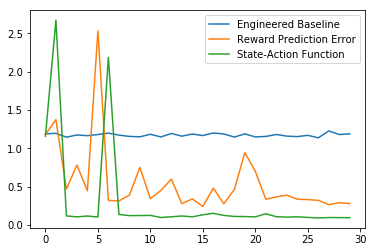

Source data for this figure (header and first rows):
, Engineered Baseline, mimic, Reward Prediction Error, State-Action Function
0, 1.19, 1.167, 1.181, 1.158
1, 1.195, 1.374, 1.373, 2.671
2, 1.146, 0.9772, 0.469, 0.1187
3, 1.174, 1.503, 0.7809, 0.1059
4, 1.165, 1.58, 0.4465, 0.1173
5, 1.18, 1.099, 2.532, 0.1039
6, 1.198, 1.558, 0.3212, 2.186
7, 1.173, 1.018, 0.3138, 0.1379
8, 1.156, 1.188, 0.3898, 0.1224
9, 1.15, 1.125, 0.7505, 0.1236
10, 1.184, 1.292, 0.3437, 0.1252
11, 1.149, 1.634, 0.4502, 0.09824
12, 1.194, 1.36, 0.5992, 0.1071
13, 1.159, 1.103, 0.2776, 0.1179
14, 1.187, 1.068, 0.3407, 0.1066
15, 1.167, 1.189, 0.2421, 0.1332
16, 1.2, 1.886, 0.4809, 0.1522
17, 1.188, 1.565, 0.277, 0.1247
18, 1.147, 1.069, 0.4637, 0.1116
19, 1.189, 2.282, 0.9437, 0.1102
20, 1.149, 1.426, 0.7006, 0.106
21, 1.155, 1.536, 0.3359, 0.1468
22, 1.181, 1.168, 0.3666, 0.1084
23, 1.159, 1.744, 0.3895, 0.1028
24, 1.153, 1.473, 0.3363, 0.1069
25, 1.17, 1.331, 0.3316, 0.09907
26, 1.137, 1.664, 0.3214, 0.09247
27, 1.227, 1.147, 0.265, 0.09741
28, 1.18, 1.417, 0.2909, 0.09629
29, 1.189, 1.518, 0.2797, 0.09583
